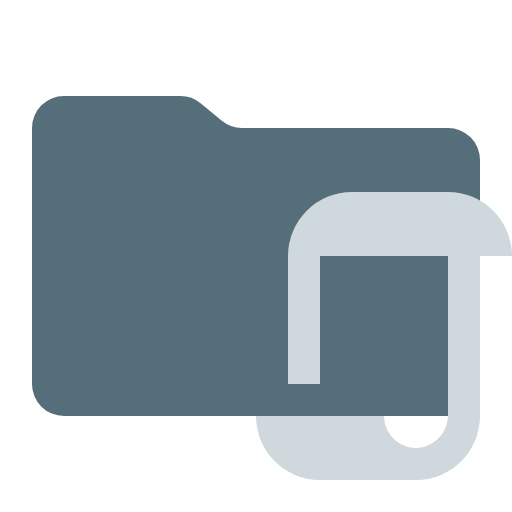
t = 0.00 s
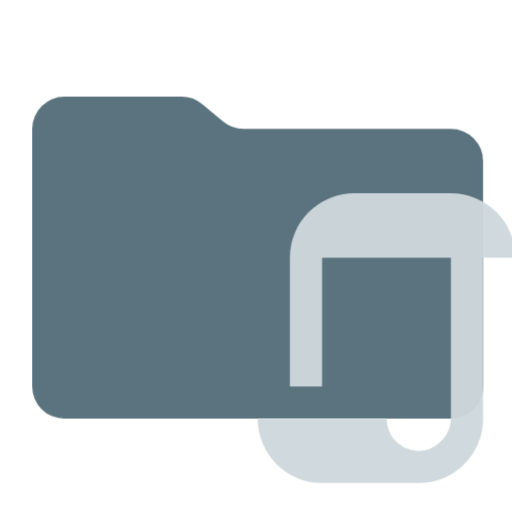
t = 0.38 s
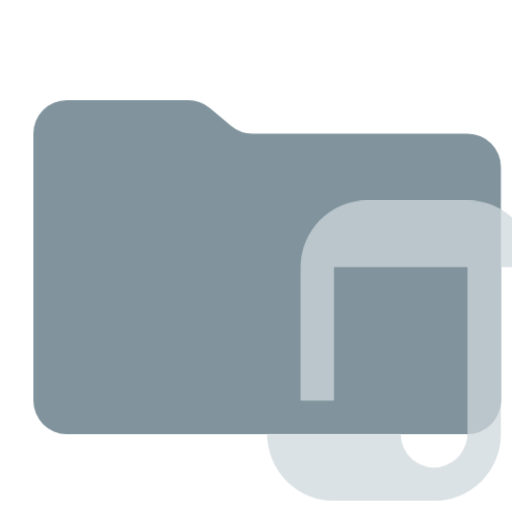
t = 1.13 s
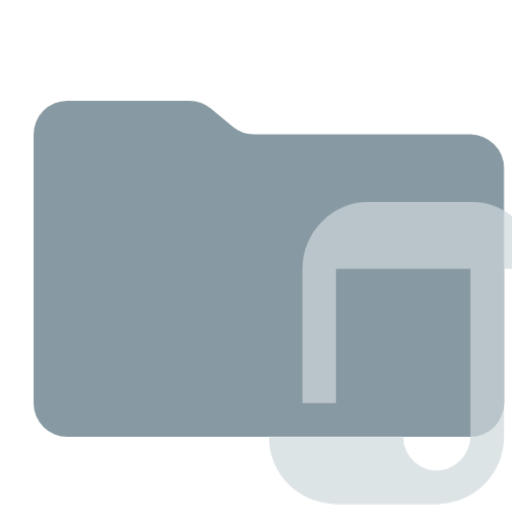
t = 1.50 s
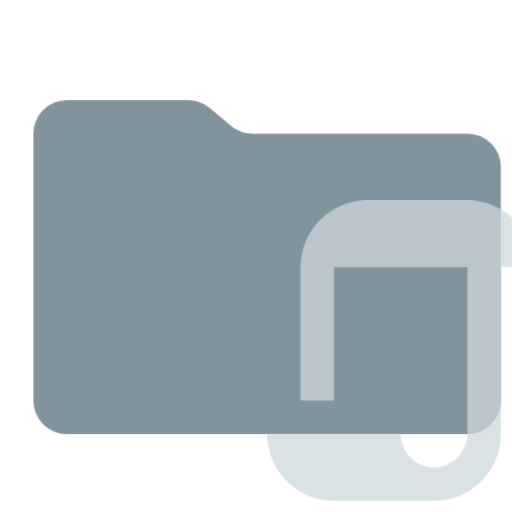
t = 1.88 s
t = 2.63 s: frame unchanged from t = 0.38 s, image omitted

The animated SVG that drew these frames (rendered in a browser with its animation timeline set to each time). Animation: 1 CSS @keyframes rule; one cycle of 3.00 s, repeats indefinitely.

<svg xmlns="http://www.w3.org/2000/svg" viewBox="0 0 32 32" shape-rendering="geometricPrecision">
      <style>
        .animated { 
          animation: breathing 3s ease-in-out infinite;
        }
        @keyframes breathing {
          0% { opacity: 1; transform: scale(1); }
          50% { opacity: 0.7; transform: scale(1.05); }
          100% { opacity: 1; transform: scale(1); }
        }
      </style><path class="animated" fill="#546e7a" d="m13.844 7.536-1.288-1.072A2 2 0 0 0 11.276 6H4a2 2 0 0 0-2 2v16a2 2 0 0 0 2 2h24a2 2 0 0 0 2-2V10a2 2 0 0 0-2-2H15.124a2 2 0 0 1-1.28-.464"/><path class="animated" fill="#cfd8dc" d="M28 12h-6a4 4 0 0 0-4 4v8h2v-8h8v9.893a2.074 2.074 0 0 1-1.664 2.08A2 2 0 0 1 24 26h-8a4 4 0 0 0 4 4h6a4 4 0 0 0 4-4V16h2a4 4 0 0 0-4-4"/></svg>
